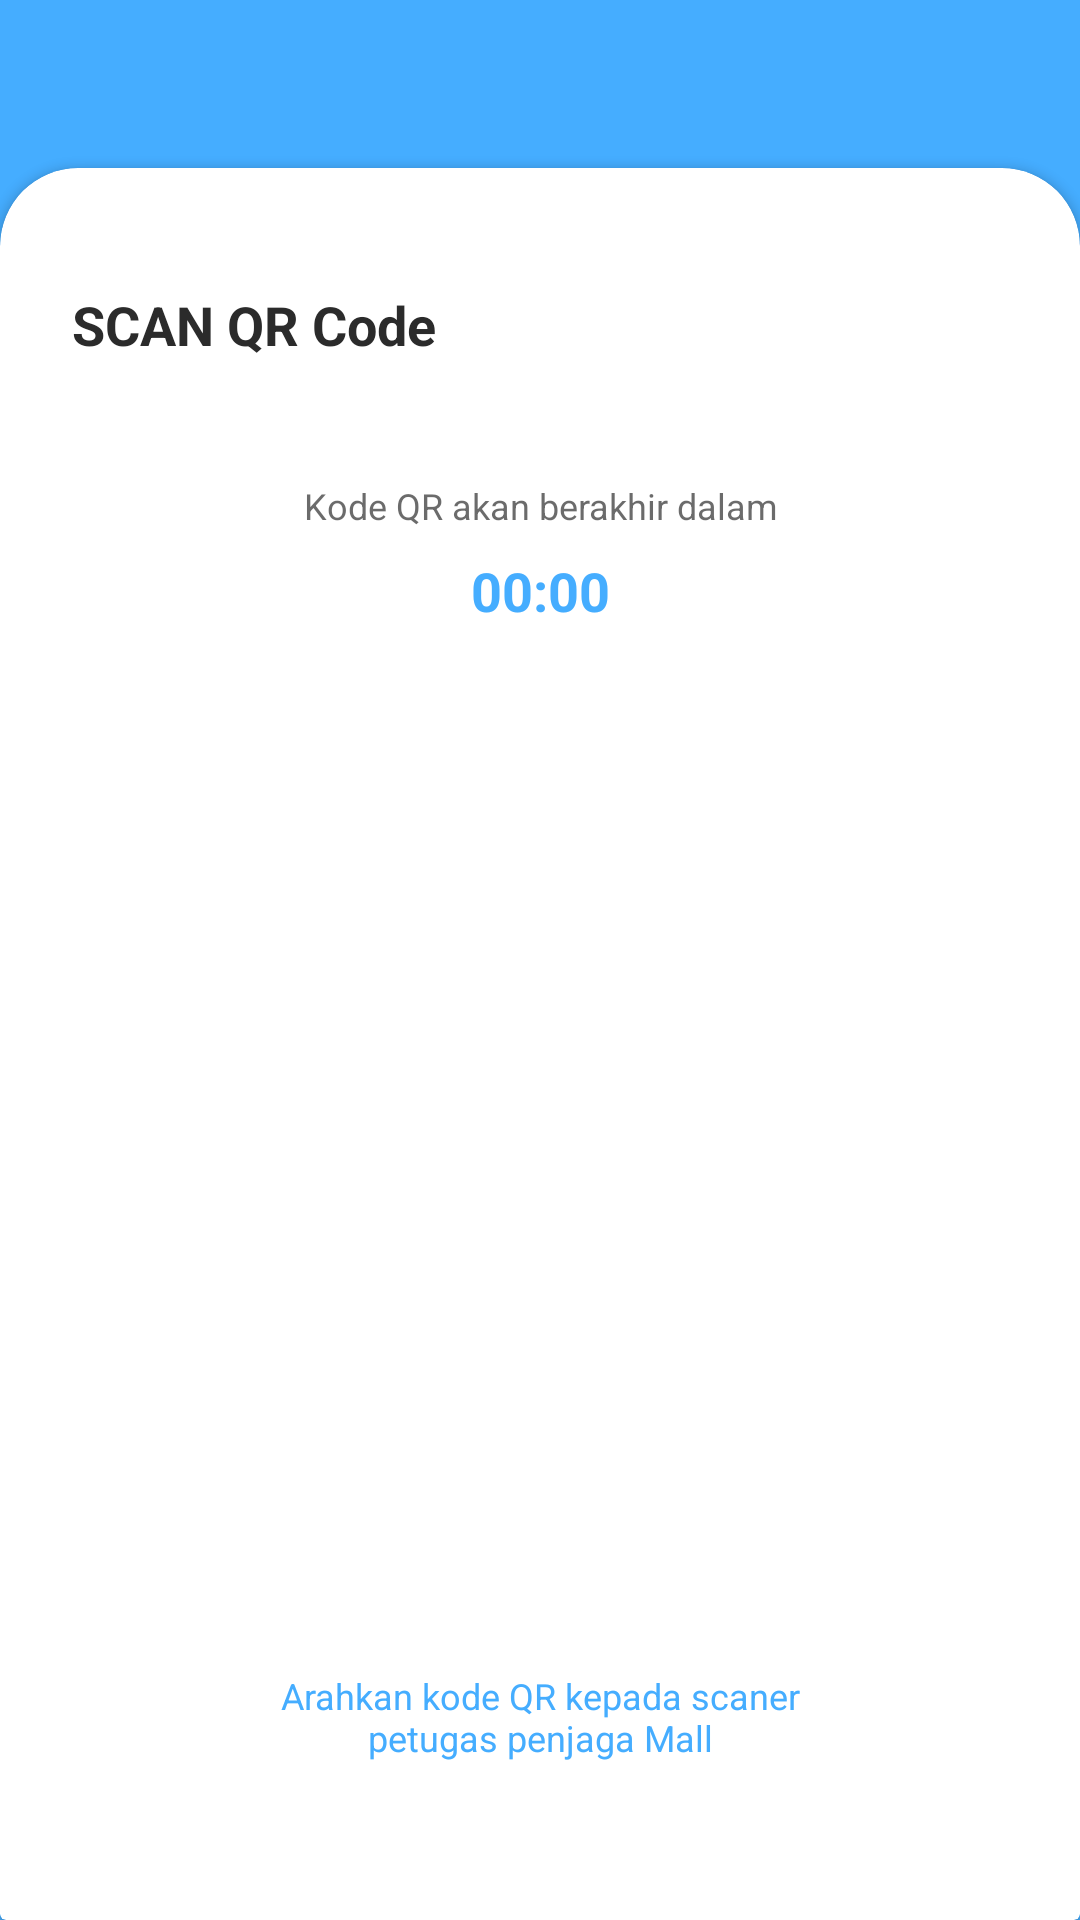

The Android layout XML behind this screen, and the referenced resources:
<!-- AndroidManifest.xml: application theme AppTheme -->
<!-- res/layout/fragment_qr.xml -->
<?xml version="1.0" encoding="utf-8"?>
<RelativeLayout xmlns:android="http://schemas.android.com/apk/res/android"
    xmlns:app="http://schemas.android.com/apk/res-auto"
    xmlns:tools="http://schemas.android.com/tools"
    android:layout_width="match_parent"
    android:layout_height="match_parent"
    android:background="@color/colorPrimary"
    tools:context=".QrFragment">

    <androidx.cardview.widget.CardView
        android:layout_width="match_parent"
        android:layout_height="56dp"
        android:layout_alignParentBottom="true"
        android:backgroundTint="@color/white" />

    <androidx.cardview.widget.CardView
        android:id="@+id/cardContentNotExist"
        android:layout_width="match_parent"
        android:layout_height="match_parent"
        android:visibility="visible"
        android:layout_marginTop="56dp"
        app:cardCornerRadius="26dp">

        <LinearLayout
            android:layout_width="match_parent"
            android:layout_height="wrap_content"
            android:orientation="vertical">

            <TextView
                android:layout_width="match_parent"
                android:layout_height="wrap_content"
                android:layout_marginStart="24dp"
                android:layout_marginTop="40dp"
                android:layout_marginEnd="24dp"
                android:text="SCAN QR Code"
                android:textColor="@color/black"
                android:textSize="18sp"
                android:textStyle="bold" />

            <TextView
                android:layout_width="match_parent"
                android:layout_height="wrap_content"
                android:layout_marginStart="24dp"
                android:layout_marginTop="40dp"
                android:layout_marginEnd="24dp"
                android:alpha="0.7"
                android:gravity="center_horizontal"
                android:text="Kode QR akan berakhir dalam"
                android:textColor="@color/black"
                android:textSize="12sp"
                android:textStyle="normal" />

            <TextView
                android:id="@+id/textView_timer"
                android:layout_width="match_parent"
                android:layout_height="wrap_content"
                android:layout_marginStart="24dp"
                android:layout_marginTop="8dp"
                android:layout_marginEnd="24dp"
                android:gravity="center_horizontal"
                android:text="00:00"
                android:textColor="@color/colorPrimary"
                android:textSize="18sp"
                android:textStyle="bold" />

            <ImageView
                android:id="@+id/imageView_qr"
                android:layout_width="300dp"
                android:layout_height="300dp"
                android:layout_gravity="center_horizontal"
                android:layout_marginTop="8dp" />

            <TextView
                android:layout_width="match_parent"
                android:layout_height="wrap_content"
                android:layout_marginStart="84dp"
                android:layout_marginTop="40dp"
                android:layout_marginEnd="84dp"
                android:gravity="center_horizontal"
                android:text="Arahkan kode QR kepada scaner petugas penjaga Mall"
                android:textColor="@color/colorPrimary"
                android:textSize="12sp"
                android:textStyle="normal" />
        </LinearLayout>

    </androidx.cardview.widget.CardView>

    <androidx.cardview.widget.CardView
        android:id="@+id/cardContentExist"
        android:layout_width="match_parent"
        android:visibility="gone"
        android:layout_height="match_parent"
        android:layout_marginTop="56dp"
        app:cardCornerRadius="26dp">

        <RelativeLayout
            android:layout_width="match_parent"
            android:layout_height="match_parent">

            <TextView
                android:layout_width="match_parent"
                android:layout_height="wrap_content"
                android:layout_marginStart="24dp"
                android:layout_marginTop="40dp"
                android:layout_marginEnd="24dp"
                android:text="SCAN QR Code"
                android:textColor="@color/black"
                android:textSize="18sp"
                android:textStyle="bold" />

            <TextView
                android:layout_width="wrap_content"
                android:layout_height="wrap_content"
                android:textColor="@color/colorPrimary"
                android:textSize="18sp"
                android:textStyle="bold"
                android:layout_centerInParent="true"
                android:text="QR Code Belum Tersedia"/>
        </RelativeLayout>

    </androidx.cardview.widget.CardView>


</RelativeLayout>
<!-- resources referenced by this layout -->
<resources>
  <color name="black">#2B2B2B</color>
  <color name="colorPrimary">#45ADFF</color>
  <color name="white">#FFFFFF</color>
  <style name="AppTheme" parent="Theme.MaterialComponents.Light.NoActionBar">
          
          <item name="colorPrimary">@color/white</item>
          <item name="colorPrimaryDark">@color/white</item>
          <item name="colorAccent">@color/colorAccent</item>
  
          <item name="colorControlNormal">#c5c5c5</item>
          <item name="colorControlActivated">@color/white</item>
          <item name="colorControlHighlight">@color/white</item>
      </style>
  <color name="colorAccent">#03DAC5</color>
</resources>
